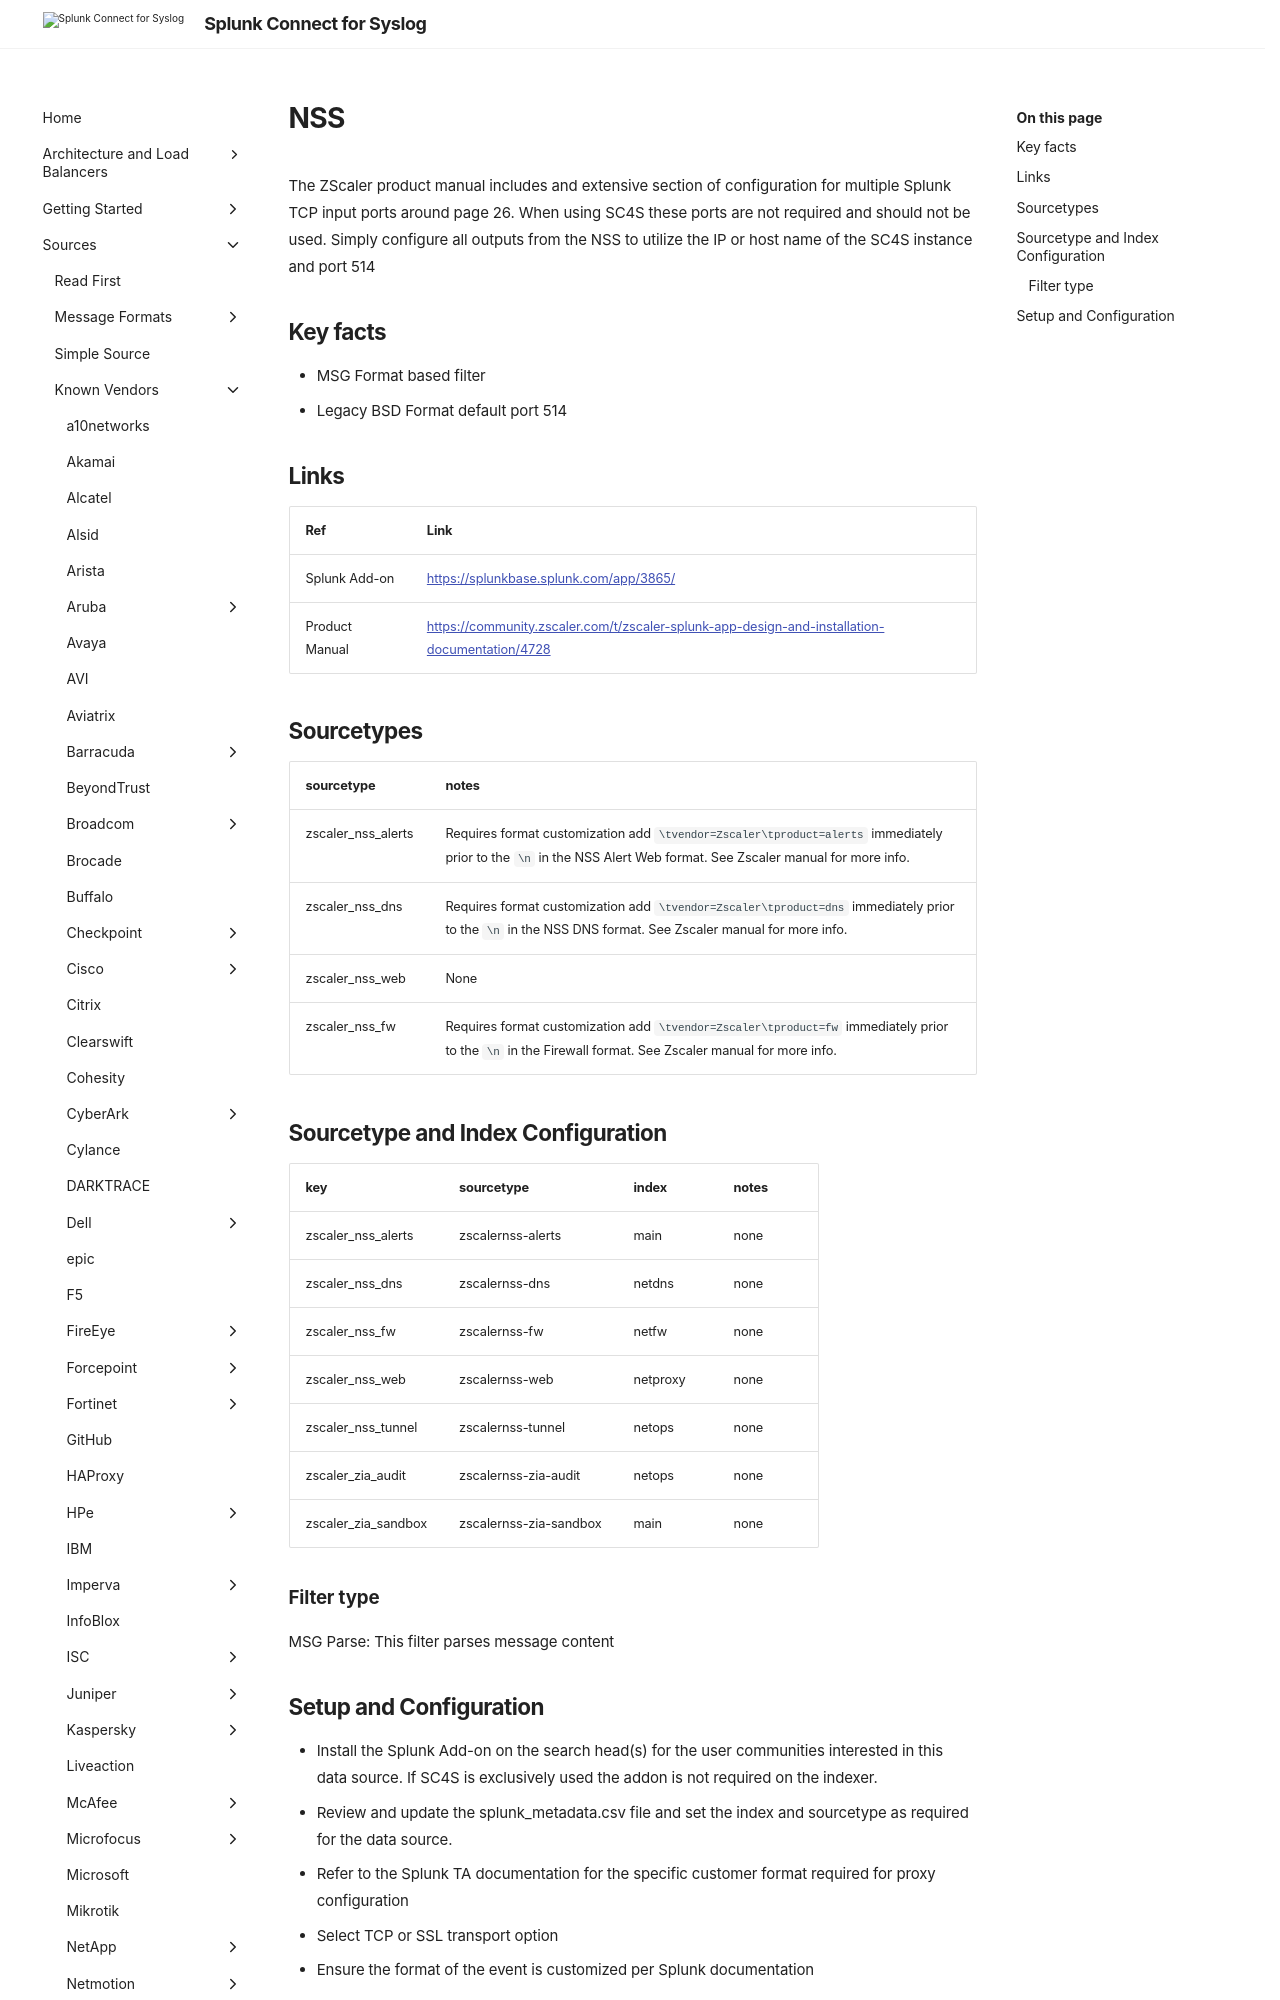

repository: splunk/splunk-connect-for-syslog · page: develop/sources/vendor/Zscaler/nss/index.html · generator: mkdocs

# NSS

The ZScaler product manual includes and extensive section of configuration for multiple Splunk TCP input ports around page
26. When using SC4S these ports are not required and should not be used. Simply configure all outputs from the NSS to utilize
the IP or host name of the SC4S instance and port 514

## Key facts

* MSG Format based filter
* Legacy BSD Format default port 514

## Links

| Ref            | Link                                                                                                    |
|----------------|---------------------------------------------------------------------------------------------------------|
| Splunk Add-on  | <https://splunkbase.splunk.com/app/3865/>                                                                 |
| Product Manual | <https://community.zscaler.com/t/zscaler-splunk-app-design-and-installation-documentation/4728>                                                      |
